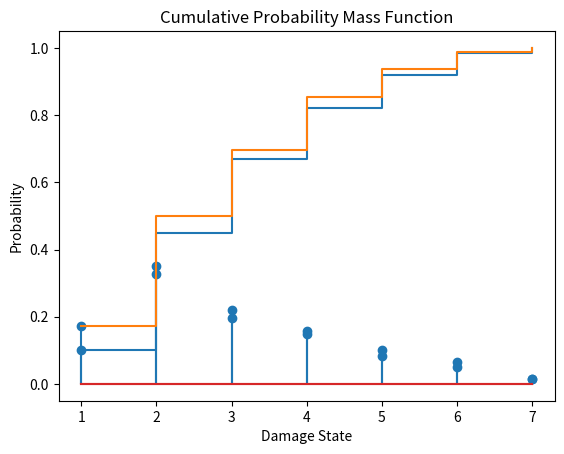

Write the Python code that produced this figure.
import numpy as np
import matplotlib.pyplot as plt

# Question 1 Part A
damage = np.arange(1, 8)
damage_probability4 = np.array([0.1, 0.350, 0.220, 0.150, 0.1, 0.065, 0.015])

plt.stem(damage, damage_probability4)
plt.xlabel("Damage State")
plt.ylabel("Probability")
plt.title("Probability Mass Function, Category 4 Hurricane")
plt.show()

plt.step(damage, np.cumsum(damage_probability4), where='post')
plt.xlabel("Damage State")
plt.ylabel("Cumulative Probability")
plt.title("Cumulative Probability Mass Function, Category 4 Hurricane")
plt.show()

# Question 1 Part B
conditional_probabilities = np.array(([0.890, 0.050, 0.035, 0.015, 0.010, 0, 0], 
                                     [0.520, 0.320, 0.080, 0.050, 0.012, 0.010, 0.008], 
                                     [0.250, 0.450, 0.170, 0.075, 0.030, 0.020, 0.005], 
                                     [0.100, 0.350, 0.220, 0.150, 0.100, 0.065, 0.015],
                                     [0.030, 0.100, 0.250, 0.350, 0.160, 0.085, 0.025]))
hurricane_probabilities = np.array([0, 0.1, 0.3, 0.4, 0.2])
joint_probabilities = conditional_probabilities.T * hurricane_probabilities

marginal_damage_probability = np.sum(joint_probabilities, axis=1)
plt.stem(damage, marginal_damage_probability)
plt.xlabel("Damage State")
plt.ylabel("Probability")
plt.title("Marginal Probability Mass Function")
plt.show()

plt.step(damage, np.cumsum(marginal_damage_probability), where='post')
plt.xlabel("Damage State")
plt.ylabel("Probability")
plt.title("Cumulative Probability Mass Function")
plt.show()